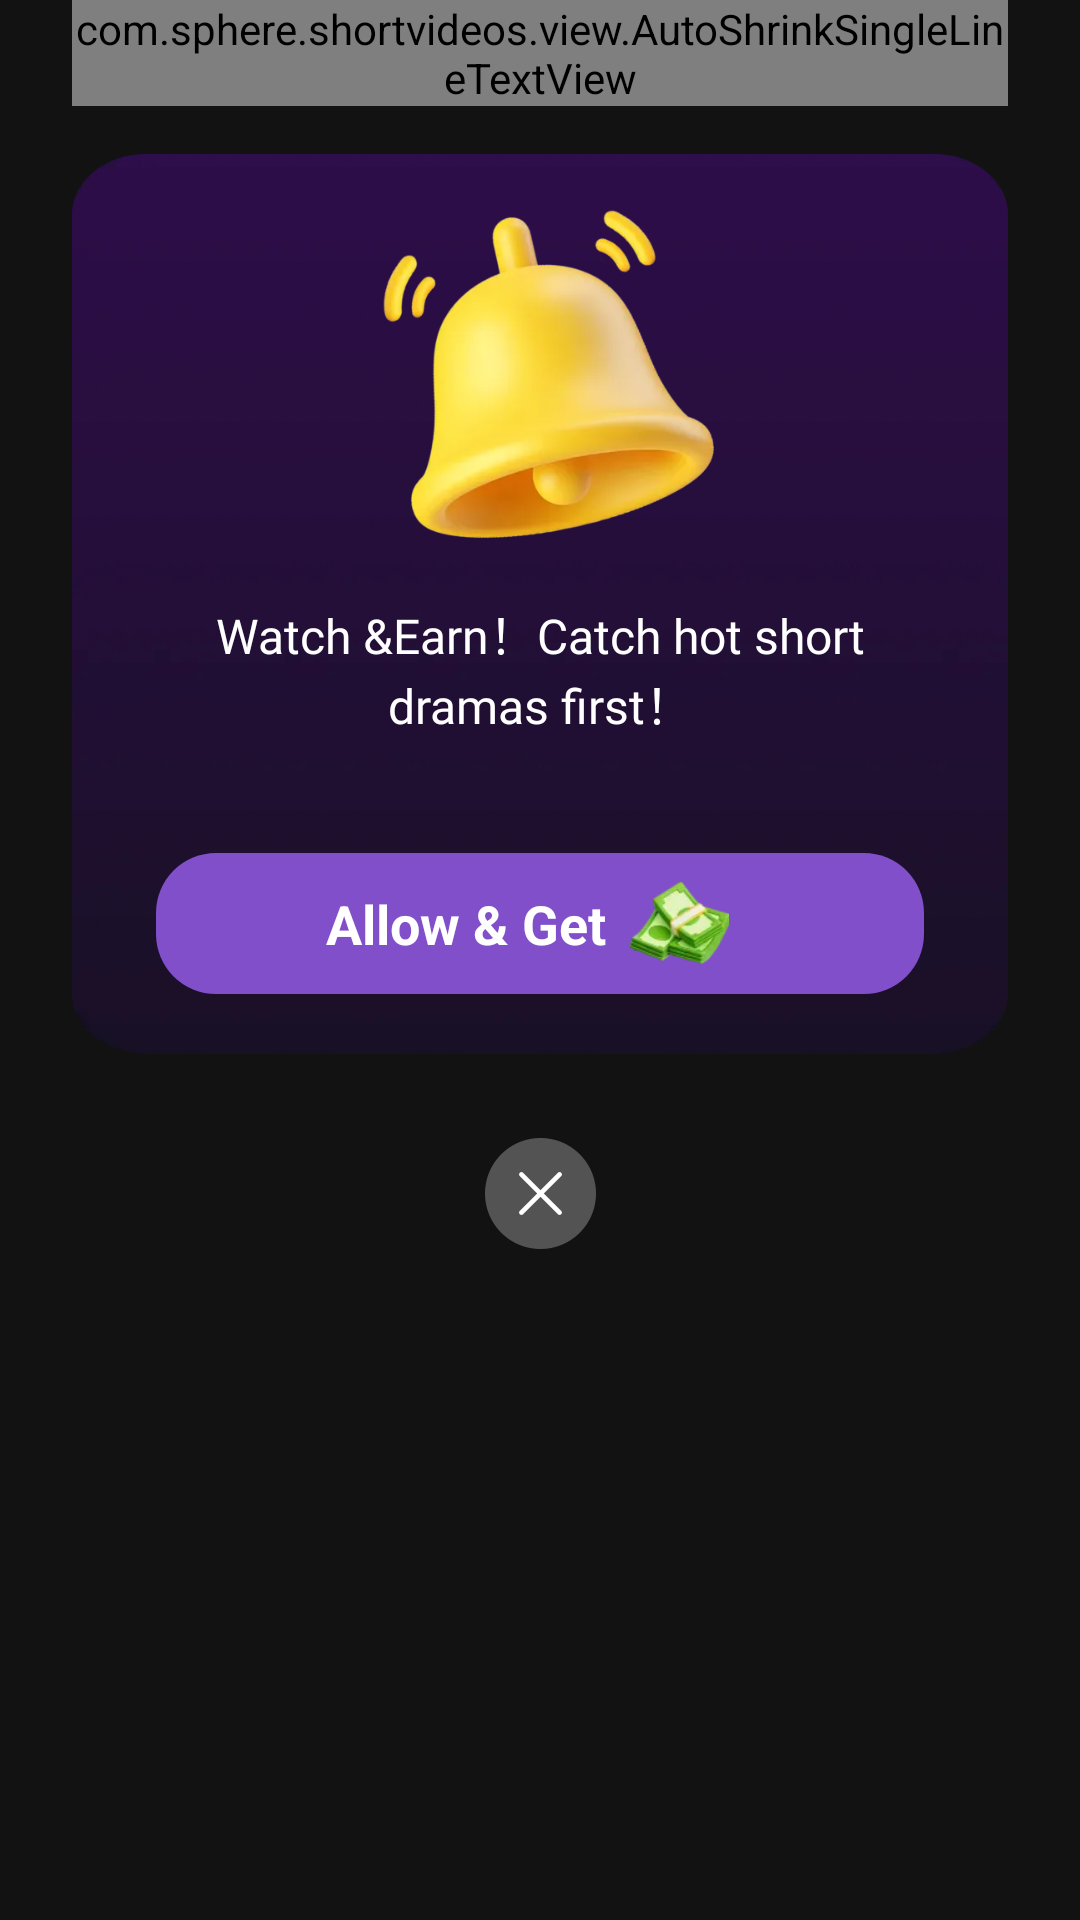

This screen was rendered from an Android layout file. Write that file and the resources it references.
<!-- AndroidManifest.xml: application theme Theme.Sphere -->
<!-- res/layout/dialog_open_notification.xml -->
<?xml version="1.0" encoding="utf-8"?>
<androidx.constraintlayout.widget.ConstraintLayout xmlns:android="http://schemas.android.com/apk/res/android"
    xmlns:app="http://schemas.android.com/apk/res-auto"
    xmlns:tools="http://schemas.android.com/tools"
    android:layout_width="match_parent"
    android:layout_height="wrap_content"
    android:paddingHorizontal="24dp"
    android:paddingBottom="20dp">

    <androidx.constraintlayout.widget.ConstraintLayout
        android:layout_width="match_parent"
        android:layout_height="match_parent">

        <com.sphere.shortvideos.view.AutoShrinkSingleLineTextView
            android:id="@+id/tv_title"
            android:layout_width="wrap_content"
            android:layout_height="wrap_content"
            android:fontFamily="@font/noto_sans_bold"
            android:text="@string/turn_on_push_notifications"
            android:textColor="#F5C91A"
            android:textSize="24sp"
            app:layout_constraintEnd_toEndOf="parent"
            app:layout_constraintStart_toStartOf="parent"
            app:layout_constraintTop_toTopOf="parent" />

        <androidx.appcompat.widget.AppCompatImageView
            android:id="@+id/iv_dialog_bg"
            android:layout_width="match_parent"
            android:layout_height="300dp"
            android:layout_marginTop="16dp"
            android:scaleType="fitXY"
            android:src="@drawable/ic_dialog_bg"
            app:layout_constraintEnd_toEndOf="parent"
            app:layout_constraintStart_toStartOf="parent"
            app:layout_constraintTop_toBottomOf="@id/tv_title" />


        <androidx.appcompat.widget.AppCompatImageView
            android:id="@+id/iv_close"
            android:layout_width="37dp"
            android:layout_height="37dp"
            android:layout_marginTop="28dp"
            android:src="@drawable/ic_dialog_close"
            app:layout_constraintEnd_toEndOf="parent"
            app:layout_constraintStart_toStartOf="parent"
            app:layout_constraintTop_toBottomOf="@id/iv_dialog_bg" />

        <androidx.appcompat.widget.AppCompatImageView
            android:id="@+id/iv_anim"
            android:layout_width="126dp"
            android:layout_height="126dp"
            android:layout_marginTop="10dp"
            android:src="@drawable/ic_notification_dialog"
            app:layout_constraintEnd_toEndOf="parent"
            app:layout_constraintStart_toStartOf="parent"
            app:layout_constraintTop_toTopOf="@id/iv_dialog_bg" />


        <androidx.appcompat.widget.AppCompatTextView
            android:id="@+id/tv_reward_value"
            android:layout_width="match_parent"
            android:layout_height="wrap_content"
            android:layout_marginTop="12dp"
            android:fontFamily="@font/noto_sans_bold"
            android:gravity="center"
            android:paddingHorizontal="32dp"
            android:text="@string/dram_short_tips_dialog"
            android:textColor="@color/white"
            android:textSize="16sp"
            app:layout_constraintEnd_toEndOf="parent"
            app:layout_constraintStart_toStartOf="parent"
            app:layout_constraintTop_toBottomOf="@id/iv_anim" />

        <androidx.appcompat.widget.LinearLayoutCompat
            android:id="@+id/btn_claim"
            android:layout_width="match_parent"
            android:layout_height="47dp"
            android:layout_marginHorizontal="28dp"
            android:layout_marginBottom="20dp"
            android:background="@drawable/shape_primary_r20"
            android:gravity="center"
            app:layout_constraintBottom_toBottomOf="@id/iv_dialog_bg"
            app:layout_constraintEnd_toEndOf="parent"
            app:layout_constraintStart_toStartOf="parent">

            <androidx.appcompat.widget.AppCompatTextView
                android:id="@+id/tv_money"
                android:layout_width="wrap_content"
                android:layout_height="match_parent"
                android:gravity="center"
                android:text="@string/allow_get"
                android:textColor="@color/white"
                android:textStyle="bold"
                android:textSize="18sp" />

            <androidx.appcompat.widget.AppCompatImageView
                android:layout_width="33dp"
                android:layout_height="28dp"
                android:layout_marginHorizontal="8dp"
                android:src="@drawable/ic_coin_low" />

        </androidx.appcompat.widget.LinearLayoutCompat>


    </androidx.constraintlayout.widget.ConstraintLayout>
</androidx.constraintlayout.widget.ConstraintLayout>
<!-- resources referenced by this layout -->
<resources>
  <color name="white">#FFFFFFFF</color>
  <!-- drawable ic_coin_low: webp bitmap (drawable-xxhdpi, 3238 bytes) -->
  <!-- drawable ic_dialog_bg: webp bitmap (drawable-xxhdpi, 29594 bytes) -->
  <!-- drawable ic_dialog_close: webp bitmap (drawable-xxhdpi, 1984 bytes) -->
  <!-- drawable ic_notification_dialog: webp bitmap (drawable-xxhdpi, 25802 bytes) -->
  <!-- drawable shape_primary_r20 (drawable) -->
  <?xml version="1.0" encoding="utf-8"?>
  <ripple xmlns:android="http://schemas.android.com/apk/res/android"
      android:color="#66814FC9">
      <item>
          <shape android:shape="rectangle">
              <solid android:color="@color/color_primary" />
              <corners android:radius="20dp" />
          </shape>
      </item>
  </ripple>
  <string name="allow_get">Allow &amp; Get</string>
  <string name="dram_short_tips_dialog">Watch &amp;Earn！Catch hot short dramas first！</string>
  <string name="turn_on_push_notifications">Turn on push notifications</string>
  <style name="Theme.Sphere" parent="Theme.MaterialComponents.Light.NoActionBar">
          <item name="colorPrimary">@color/color_primary</item>
          <item name="colorAccent">@color/color_primary</item>
          <item name="android:windowBackground">@color/color_background</item>
          <item name="android:statusBarColor">@color/color_background</item>
      </style>
  <color name="color_primary">#814FC9</color>
  <color name="color_background">#121212</color>
</resources>
